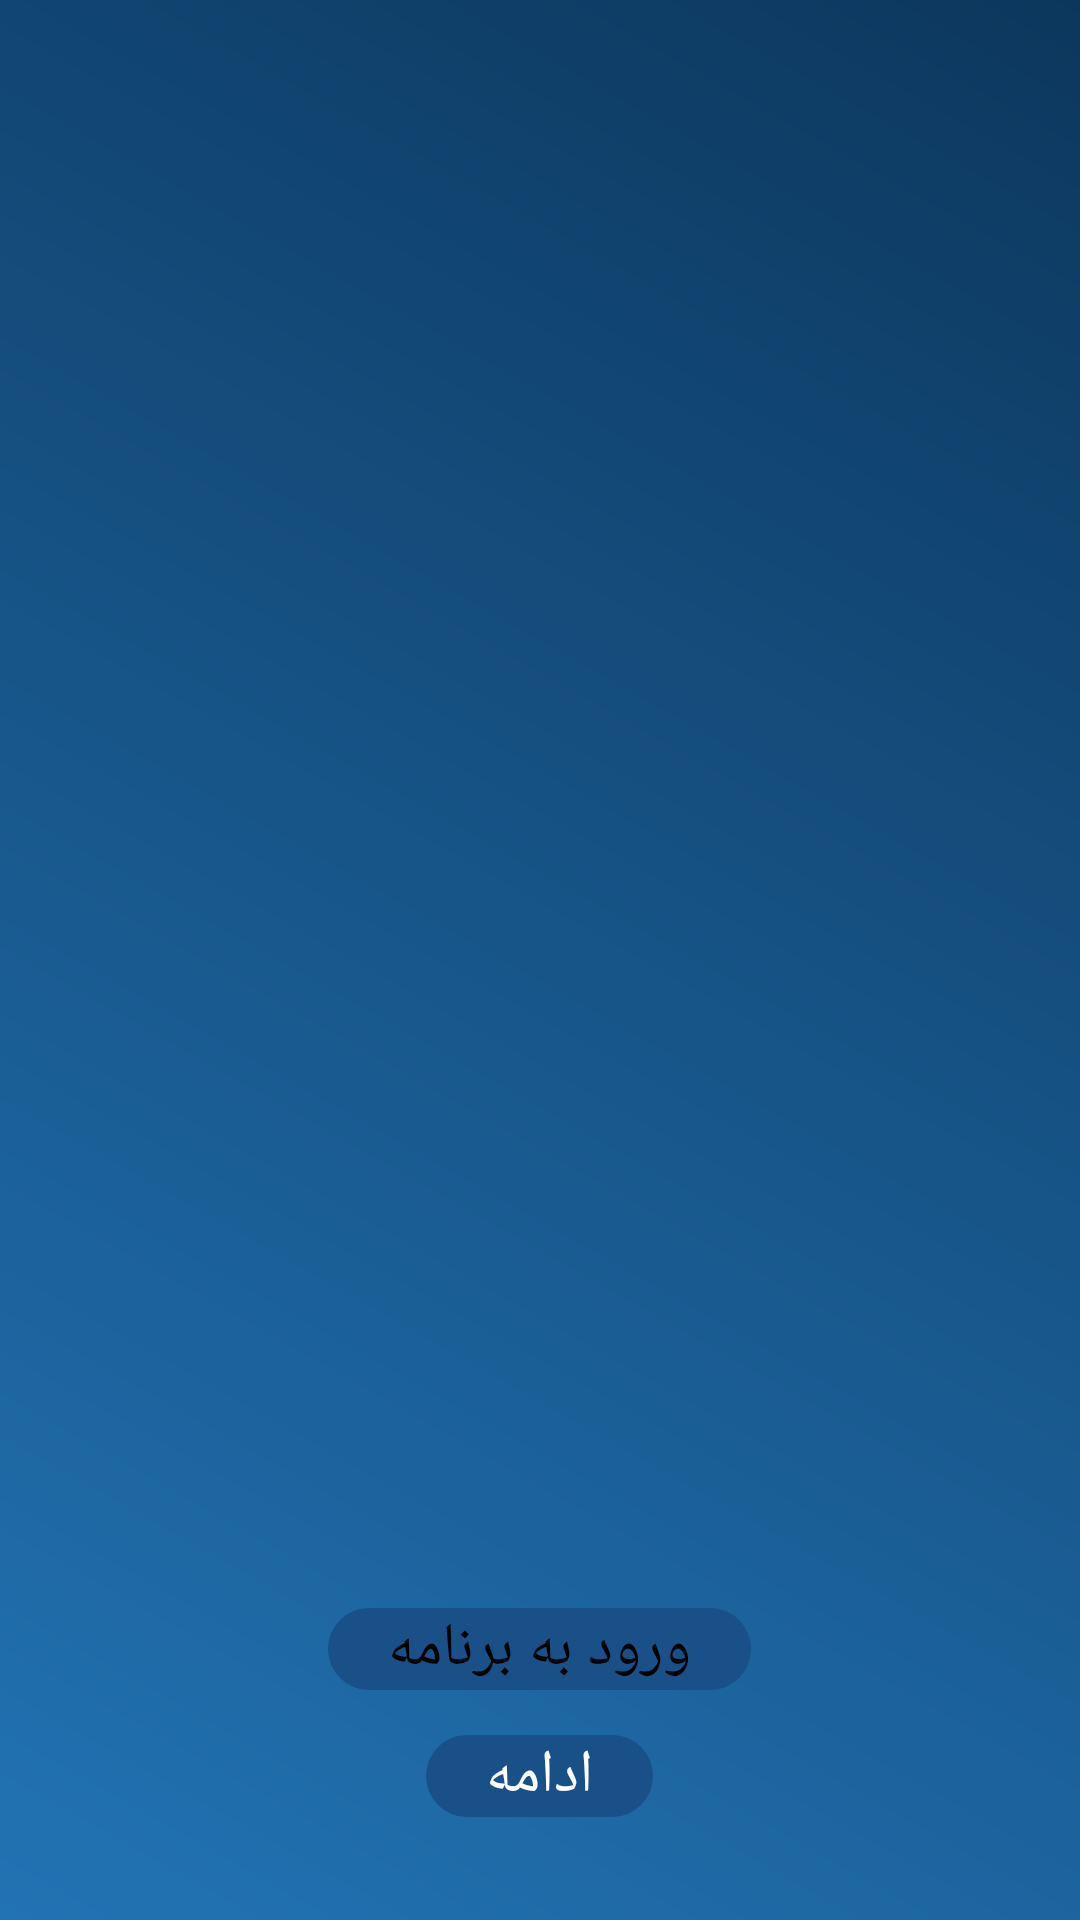

The Android layout XML behind this screen, and the referenced resources:
<!-- AndroidManifest.xml: application theme Theme.TicketBaz -->
<!-- res/layout/activity_warning.xml -->
<?xml version="1.0" encoding="utf-8"?>
<LinearLayout xmlns:android="http://schemas.android.com/apk/res/android"
    xmlns:app="http://schemas.android.com/apk/res-auto"
    xmlns:tools="http://schemas.android.com/tools"
    android:layout_width="match_parent"
    android:layout_height="match_parent"
    android:layout_gravity="center"
    android:background="@drawable/backg"
    android:orientation="vertical"
    tools:context=".Warning">

    <ImageView
        android:id="@+id/imageView9"
        android:layout_width="345dp"
        android:layout_height="260dp"
        android:layout_gravity="center"
        android:layout_marginTop="20dp"
        app:srcCompat="@drawable/logo" />

    <ImageView
        android:id="@+id/imageView10"
        android:layout_width="wrap_content"
        android:layout_height="246dp"
        android:layout_gravity="center"
        app:srcCompat="@drawable/text03" />

    <Button
        android:id="@+id/btn_vorod"
        android:layout_width="wrap_content"
        android:layout_gravity="center"
        android:layout_marginTop="10dp"
        android:layout_height="wrap_content"
        android:background="@drawable/btn03"
        android:fontFamily="@font/lalezar"
        android:textSize="20sp"
        android:paddingRight="20dp"
        android:paddingLeft="20dp"
        android:textColor="@color/green"
        android:text="@string/vorodbebarname" />

    <Button
        android:id="@+id/btn_edame"
        android:layout_marginTop="15dp"
        android:layout_width="wrap_content"
        android:layout_gravity="center"
        android:paddingLeft="20dp"
        android:paddingRight="20dp"
        android:layout_height="wrap_content"
        android:background="@drawable/btn03"
        android:fontFamily="@font/lalezar"
        android:textColor="@color/white"
        android:textSize="20sp"
        android:text="@string/edame" />
</LinearLayout>
<!-- resources referenced by this layout -->
<resources>
  <!-- drawable backg (drawable) -->
  <?xml version="1.0" encoding="utf-8"?>
  <shape xmlns:android="http://schemas.android.com/apk/res/android">
  <gradient android:angle="45" android:startColor="#2273B4" android:endColor="#0C375D"/>
  </shape>
  <!-- drawable btn03 (drawable) -->
  <?xml version="1.0" encoding="utf-8"?>
  <shape xmlns:android="http://schemas.android.com/apk/res/android">
  <solid android:color="#185087"></solid>
      <corners android:radius="25dp"/>
  </shape>
  <!-- drawable logo: png bitmap (drawable, 219434 bytes) -->
  <string name="edame">ادامه</string>
  <string name="vorodbebarname">ورود به برنامه</string>
  <style name="Theme.TicketBaz" parent="Theme.MaterialComponents.DayNight.DarkActionBar">
          
          <item name="colorPrimary">@color/purple_200</item>
          <item name="colorPrimaryVariant">@color/purple_700</item>
          <item name="colorOnPrimary">@color/black</item>
          
          <item name="colorSecondary">@color/teal_200</item>
          <item name="colorSecondaryVariant">@color/teal_200</item>
          <item name="colorOnSecondary">@color/black</item>
          
          <item name="android:statusBarColor">?attr/colorPrimaryVariant</item>
          
      </style>
  <!-- not gathered from this repository: default colours our renderer supplied (Android Studio template values) -->
  <color name="purple_200">#FFBB86FC</color>
  <color name="purple_700">#FF3700B3</color>
  <color name="teal_200">#FF03DAC5</color>
  <color name="black">#FF000000</color>
  <color name="white">#FFFFFFFF</color>
</resources>
